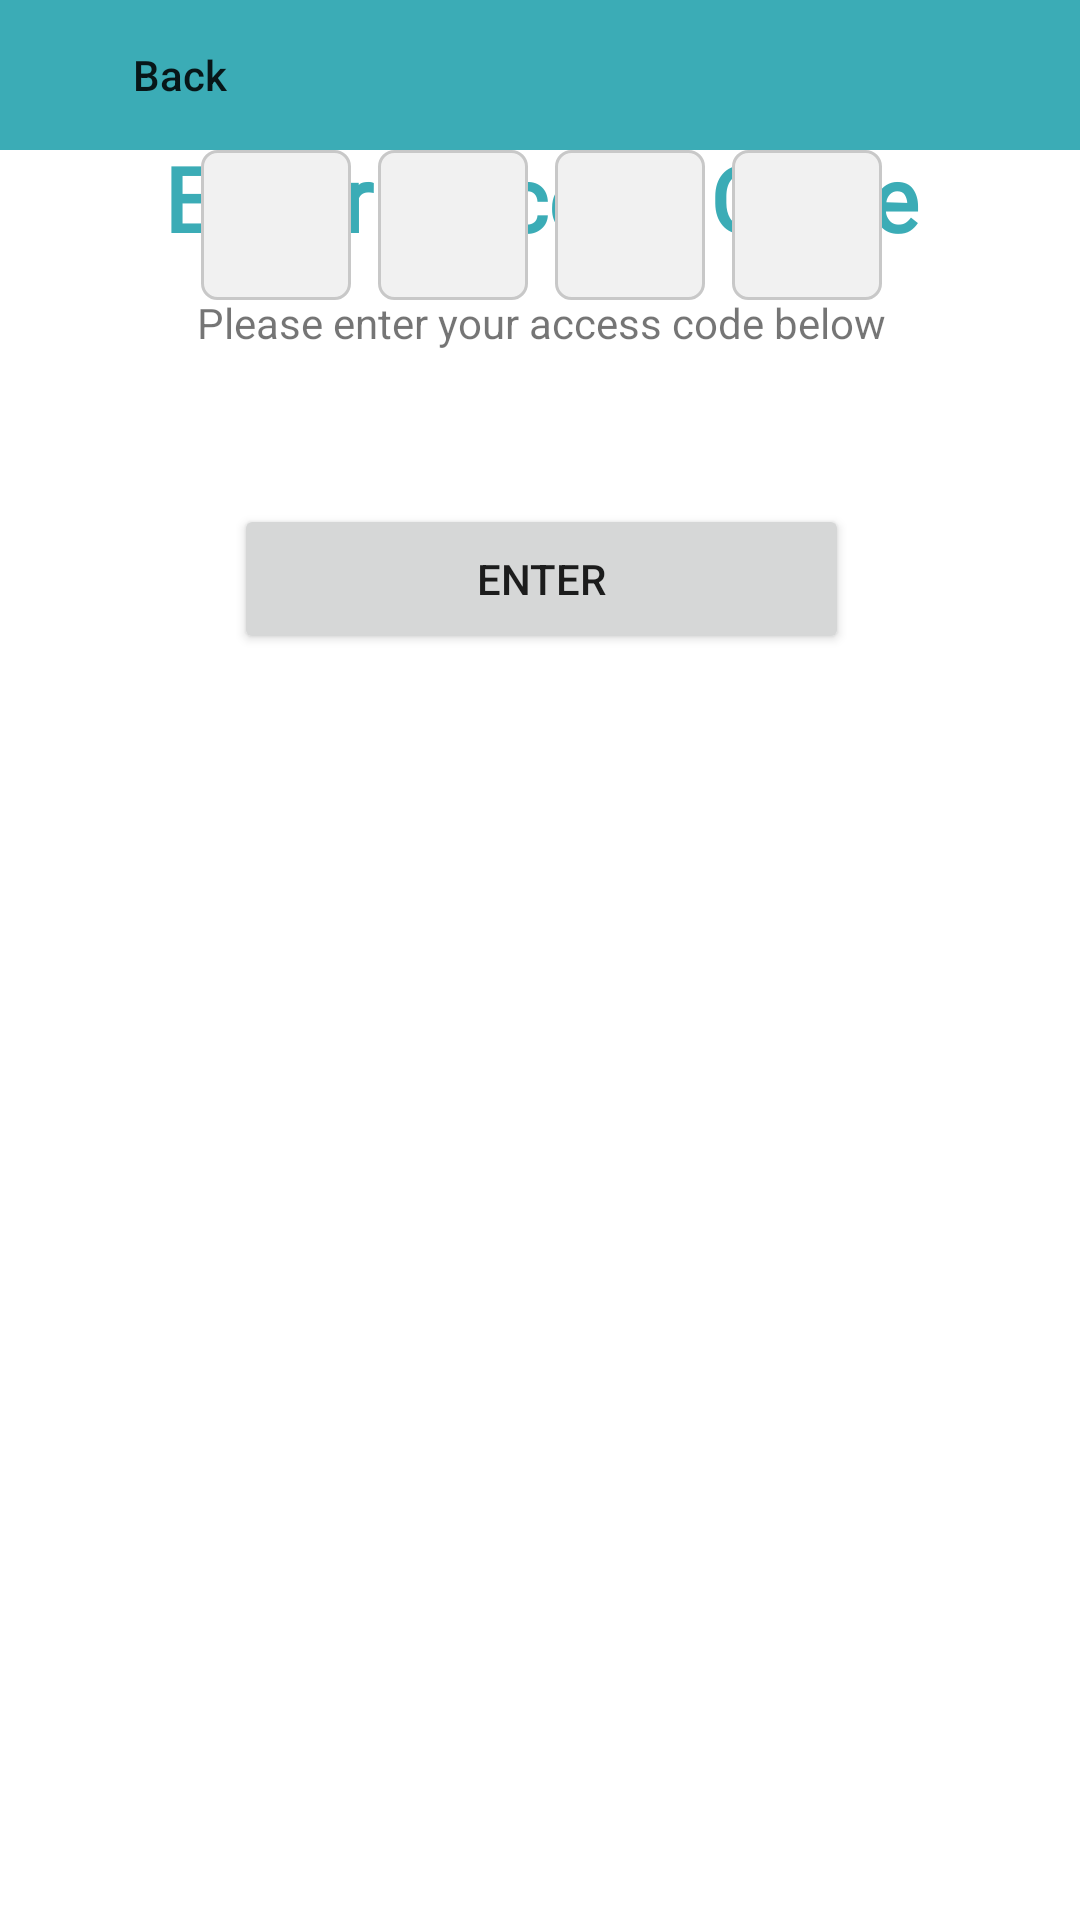

Android layout source for this screen:
<!-- AndroidManifest.xml: application theme Theme.CareUp -->
<!-- res/layout/fragment_password_access.xml -->
<?xml version="1.0" encoding="utf-8"?>
<FrameLayout xmlns:android="http://schemas.android.com/apk/res/android"
    xmlns:app="http://schemas.android.com/apk/res-auto"
    xmlns:tools="http://schemas.android.com/tools"
    android:layout_width="match_parent"
    android:layout_height="match_parent"
    tools:context=".PasswordAccess">

    <androidx.constraintlayout.widget.ConstraintLayout
        android:layout_width="match_parent"
        android:layout_height="match_parent">

        <androidx.constraintlayout.widget.ConstraintLayout
            android:layout_width="match_parent"
            android:layout_height="50dp"
            app:layout_constraintEnd_toEndOf="parent"
            app:layout_constraintStart_toStartOf="parent"
            android:background="@color/primary"
            app:layout_constraintTop_toTopOf="parent">

            <Button
                android:layout_width="wrap_content"
                android:layout_height="wrap_content"
                android:layout_marginStart="16dp"
                android:layout_marginLeft="16dp"
                android:layout_marginTop="1dp"
                android:layout_marginBottom="1dp"
                android:text="Back"
                android:background="@drawable/back_btn"
                android:drawableLeft="@drawable/back_icon"
                android:textAllCaps="false"
                app:layout_constraintBottom_toBottomOf="parent"
                app:layout_constraintStart_toStartOf="parent"
                app:layout_constraintTop_toTopOf="parent" />

        </androidx.constraintlayout.widget.ConstraintLayout>

        <androidx.constraintlayout.widget.ConstraintLayout
            android:layout_width="375dp"
            android:layout_height="match_parent"
            android:layout_marginTop="50dp"
            app:layout_constraintEnd_toEndOf="parent"
            app:layout_constraintStart_toStartOf="parent"
            app:layout_constraintTop_toTopOf="parent">

            <TextView
                android:id="@+id/textView6"
                android:layout_width="wrap_content"
                android:layout_height="wrap_content"
                android:fontFamily="@font/inter_bold"
                android:includeFontPadding="false"
                android:text="Enter Access Code"
                android:textColor="@color/primary"
                android:textSize="30sp"
                android:textStyle="bold"
                app:layout_constraintEnd_toEndOf="parent"
                app:layout_constraintStart_toStartOf="parent"
                tools:layout_editor_absoluteY="37dp" />

            <TextView
                android:id="@+id/textView8"
                android:layout_width="wrap_content"
                android:layout_height="wrap_content"
                android:layout_marginTop="13dp"
                android:text="Please enter your access code below"
                android:gravity="center"
                android:textAlignment="center"
                app:layout_constraintEnd_toEndOf="parent"
                app:layout_constraintStart_toStartOf="parent"
                app:layout_constraintTop_toBottomOf="@+id/textView6" />

            <EditText
                android:id="@+id/code2"
                android:layout_width="50dp"
                android:layout_height="50dp"
                android:layout_marginEnd="9dp"
                android:layout_marginRight="9dp"
                android:background="@drawable/textfeild"
                android:ems="10"
                android:gravity="center"
                android:inputType="textPassword"
                app:layout_constraintEnd_toStartOf="@+id/code3"
                tools:layout_editor_absoluteY="127dp" />

            <EditText
                android:id="@+id/code4"
                android:layout_width="50dp"
                android:layout_height="50dp"
                android:layout_marginEnd="74dp"
                android:layout_marginRight="74dp"
                android:background="@drawable/textfeild"
                android:ems="10"
                android:gravity="center"
                android:inputType="textPassword"
                app:layout_constraintEnd_toEndOf="parent"
                tools:layout_editor_absoluteY="127dp" />

            <EditText
                android:id="@+id/code1"
                android:layout_width="50dp"
                android:layout_height="50dp"
                android:layout_marginStart="74dp"
                android:layout_marginLeft="74dp"
                android:layout_marginEnd="9dp"
                android:layout_marginRight="9dp"
                android:background="@drawable/textfeild"
                android:ems="10"
                android:gravity="center"
                android:inputType="textPassword"
                app:layout_constraintEnd_toStartOf="@+id/code2"
                app:layout_constraintStart_toStartOf="parent"
                tools:layout_editor_absoluteY="127dp" />

            <EditText
                android:id="@+id/code3"
                android:layout_width="50dp"
                android:layout_height="50dp"
                android:layout_marginEnd="9dp"
                android:layout_marginRight="9dp"
                android:background="@drawable/textfeild"
                android:ems="10"
                android:gravity="center"
                android:inputType="textPassword"
                app:layout_constraintEnd_toStartOf="@+id/code4"
                tools:layout_editor_absoluteY="127dp" />

            <Button
                android:id="@+id/accessCode_enterBtn"
                android:layout_width="205dp"
                android:layout_height="50dp"
                android:layout_marginTop="68dp"
                android:text="Enter"
                app:layout_constraintEnd_toEndOf="parent"
                app:layout_constraintStart_toStartOf="parent"
                app:layout_constraintTop_toBottomOf="@+id/code2" />

        </androidx.constraintlayout.widget.ConstraintLayout>
    </androidx.constraintlayout.widget.ConstraintLayout>
</FrameLayout>
<!-- resources referenced by this layout -->
<resources>
  <color name="primary">#3BACB6</color>
  <!-- drawable back_btn (drawable) -->
  <?xml version="1.0" encoding="utf-8"?>
  <shape xmlns:android="http://schemas.android.com/apk/res/android"
      android:shape="rectangle">
  
      <stroke android:width="0dp"/>
      <solid android:color="#00FFFFFF"/>
  
  </shape>
  <!-- drawable textfeild (drawable) -->
  <?xml version="1.0" encoding="utf-8"?>
  <shape xmlns:android="http://schemas.android.com/apk/res/android"
      android:shape="rectangle">
  
      <solid android:color="#F1F1F1"/>
      <corners android:radius="5dp"/>
      <stroke android:width="1dp"
          android:color="#C8C8C8"/>
  
  
  </shape>
  <style name="Theme.CareUp" parent="Theme.MaterialComponents.DayNight.NoActionBar">
          
          <item name="colorPrimary">@color/primary</item>
          <item name="colorPrimaryVariant">@color/primary_light</item>
          <item name="colorOnPrimary">@color/white</item>
          
          <item name="colorSecondary">@color/secondary</item>
  
          <item name="colorOnSecondary">@color/black</item>
          
          <item name="android:statusBarColor" tools:targetApi="l">?attr/colorPrimary</item>
          
          <item name="android:navigationBarColor" tools:targetApi="l">?attr/colorPrimary</item>
      </style>
  <color name="primary_light">#B3E8E5</color>
  <color name="white">#FFFFFFFF</color>
  <color name="secondary">#6C6C6C</color>
  <color name="black">#FF000000</color>
</resources>
